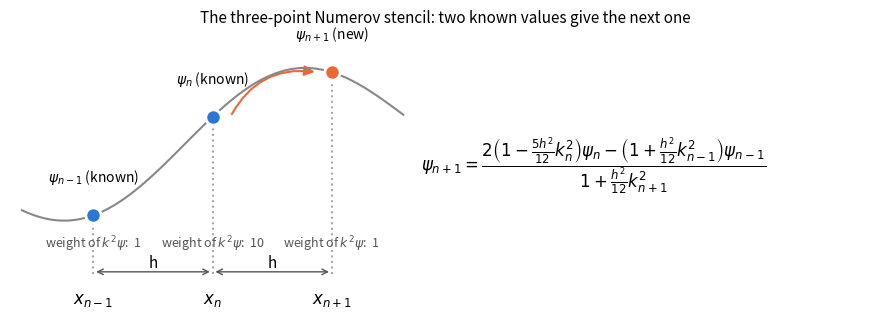
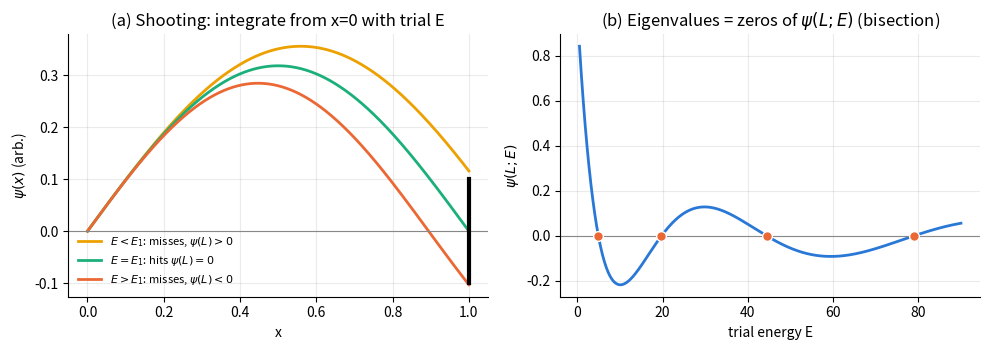
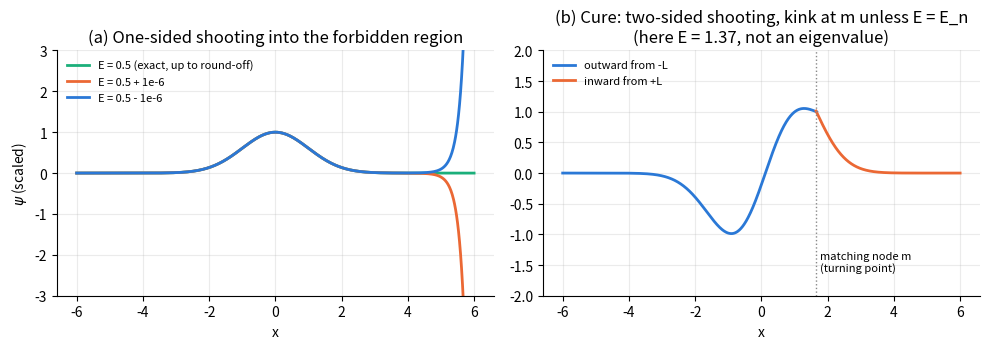
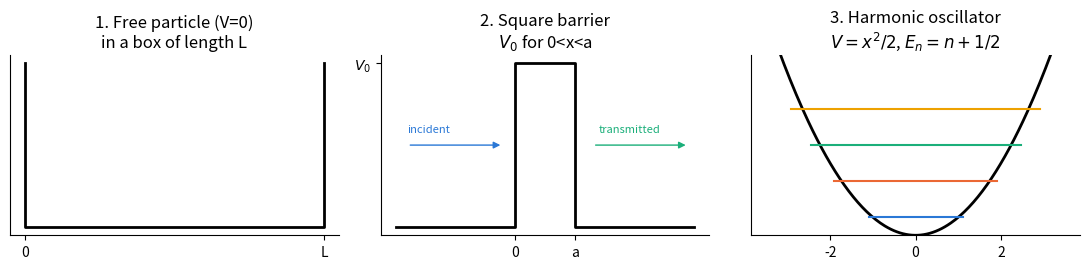

The script that saved these images, in order:
#!/usr/bin/env python3
"""Illustrations of the Numerov method used in the course notes."""
import numpy as np
import matplotlib
matplotlib.use("Agg")
import matplotlib.pyplot as plt
from matplotlib.patches import FancyArrowPatch

C = ["#2a78d6", "#eb6834", "#1baf7a", "#eda100", "#e87ba4"]

# ---------------------------------------------------------- 1. stencil
fig, ax = plt.subplots(figsize=(9, 3.4))
x = np.linspace(-1.6, 1.6, 300)
f = lambda t: 0.6 * np.sin(1.7 * t + 0.4) + 0.15 * t
ax.plot(x, f(x) + 1.3, color="#888888", lw=1.5)
for i, (xi, lab, w) in enumerate(zip((-1, 0, 1), (r"$x_{n-1}$", r"$x_n$", r"$x_{n+1}$"), ("1", "10", "1"))):
    col = C[1] if i == 2 else C[0]
    ax.plot([xi, xi], [0, f(xi) + 1.3], ":", color="#aaaaaa")
    ax.plot(xi, f(xi) + 1.3, "o", ms=11, color=col, mec="white", mew=2, zorder=5)
    ax.text(xi, -0.18, lab, ha="center", va="top", fontsize=12)
    ax.text(xi, f(xi) + 1.62, [r"$\psi_{n-1}$ (known)", r"$\psi_n$ (known)", r"$\psi_{n+1}$ (new)"][i],
            ha="center", fontsize=10)
    ax.text(xi, 0.25, f"weight of $k^2\\psi$:  {w}", ha="center", fontsize=9, color="#555555")
ax.annotate("", xy=(0, 0.02), xytext=(-1, 0.02), arrowprops=dict(arrowstyle="<->", color="#555555"))
ax.text(-0.5, 0.06, "h", ha="center", fontsize=11)
ax.annotate("", xy=(1, 0.02), xytext=(0, 0.02), arrowprops=dict(arrowstyle="<->", color="#555555"))
ax.text(0.5, 0.06, "h", ha="center", fontsize=11)
ax.add_patch(FancyArrowPatch((0.15, f(0) + 1.3), (0.88, f(1) + 1.3), connectionstyle="arc3,rad=-.35",
                             arrowstyle="-|>", mutation_scale=15, color=C[1], lw=1.5))
ax.text(1.75, 1.05, r"$\psi_{n+1}=\dfrac{2\left(1-\frac{5h^2}{12}k_n^2\right)\psi_n-\left(1+\frac{h^2}{12}k_{n-1}^2\right)\psi_{n-1}}{1+\frac{h^2}{12}k_{n+1}^2}$",
        fontsize=12, va="center")
ax.set(xlim=(-1.7, 5.6), ylim=(-0.45, 2.15)); ax.axis("off")
ax.set_title("The three-point Numerov stencil: two known values give the next one", fontsize=11, pad=22)
fig.tight_layout(); fig.savefig("fig_stencil.png", dpi=170)

# ---------------------------------------------------------- helpers
def numerov(k2, p0, p1, h):
    c = 1 + h * h * k2 / 12
    p = np.zeros(len(k2)); p[0], p[1] = p0, p1
    for n in range(1, len(k2) - 1):
        p[n + 1] = ((12 - 10 * c[n]) * p[n] - c[n - 1] * p[n - 1]) / c[n + 1]
    return p

# ---------------------------------------------------------- 2. shooting idea (box)
fig, ax = plt.subplots(1, 2, figsize=(10, 3.6))
N = 400; xg = np.linspace(0, 1, N + 1); h = xg[1]
Ex = np.pi ** 2 / 2
for i, (E, lab) in enumerate(((0.8 * Ex, r"$E<E_1$: misses, $\psi(L)>0$"), (Ex, r"$E=E_1$: hits $\psi(L)=0$"),
                              (1.25 * Ex, r"$E>E_1$: misses, $\psi(L)<0$"))):
    p = numerov(np.full(N + 1, 2 * E), 0, 1e-3 * h, h)
    ax[0].plot(xg, p / 1e-3, color=[C[3], C[2], C[1]][i], lw=2, label=lab)
ax[0].axhline(0, color="#888888", lw=.8)
ax[0].plot([1, 1], [-0.1, 0.1], color="k", lw=3)
ax[0].set(xlabel="x", ylabel=r"$\psi(x)$ (arb.)", title="(a) Shooting: integrate from x=0 with trial E")
ax[0].legend(frameon=False, fontsize=8, loc="lower left")
Es = np.linspace(0.5, 90, 600)
fL = [numerov(np.full(N + 1, 2 * E), 0, 1e-3 * h, h)[-1] / 1e-3 for E in Es]
ax[1].plot(Es, fL, color=C[0], lw=2)
ax[1].axhline(0, color="#888888", lw=.8)
for n in (1, 2, 3, 4):
    ax[1].plot(n * n * Ex, 0, "o", color=C[1], ms=7, mec="white")
ax[1].set(xlabel="trial energy E", ylabel=r"$\psi(L;E)$", title="(b) Eigenvalues = zeros of $\\psi(L;E)$ (bisection)")
for a in ax:
    a.spines[["top", "right"]].set_visible(False); a.grid(alpha=.25)
fig.tight_layout(); fig.savefig("fig_shooting.png", dpi=170)

# ---------------------------------------------------------- 3. instability fault (HO)
fig, ax = plt.subplots(1, 2, figsize=(10, 3.6))
L = 6.0; N = 1200; xg = np.linspace(-L, L, N + 1); h = xg[1] - xg[0]
for i, E in enumerate((0.5, 0.5 + 1e-6, 0.5 - 1e-6)):
    p = numerov(2 * E - xg ** 2, 0, 1e-10, h)
    p /= np.max(np.abs(p[: N // 2]))
    ax[0].plot(xg, p, color=[C[2], C[1], C[0]][i], lw=2,
               label=["E = 0.5 (exact, up to round-off)", "E = 0.5 + 1e-6", "E = 0.5 - 1e-6"][i])
ax[0].set(ylim=(-3, 3), xlabel="x", ylabel=r"$\psi$ (scaled)",
          title="(a) One-sided shooting into the forbidden region")
ax[0].legend(frameon=False, fontsize=8, loc="upper left")
# two-sided
E = 1.37
c = 1 + h * h * (2 * E - xg ** 2) / 12
m = np.searchsorted(xg, np.sqrt(2 * E))
pL = numerov(2 * E - xg ** 2, 0, 1e-10, h)[: m + 2]
pR = numerov((2 * E - xg ** 2)[::-1], 0, 1e-10, h)[::-1]
pL /= pL[m]; pR /= pR[m]
ax[1].plot(xg[: m + 2], pL, color=C[0], lw=2, label="outward from -L")
ax[1].plot(xg[m - 1:], pR[m - 1:], color=C[1], lw=2, label="inward from +L")
ax[1].axvline(xg[m], color="#888888", ls=":", lw=1)
ax[1].text(xg[m] + 0.1, -1.6, "matching node m\n(turning point)", fontsize=8)
ax[1].set(ylim=(-2, 2), xlabel="x", title="(b) Cure: two-sided shooting, kink at m unless E = E_n\n(here E = 1.37, not an eigenvalue)")
ax[1].legend(frameon=False, fontsize=8, loc="upper left")
for a in ax:
    a.spines[["top", "right"]].set_visible(False); a.grid(alpha=.25)
fig.tight_layout(); fig.savefig("fig_instability.png", dpi=170)

# ---------------------------------------------------------- 4. potentials of the 3 problems
fig, ax = plt.subplots(1, 3, figsize=(11, 2.8))
xx = np.linspace(0, 1, 10)
ax[0].plot([0, 0, 1, 1], [3, 0, 0, 3], color="k", lw=2)
ax[0].set(title="1. Free particle (V=0)\nin a box of length L", xticks=[0, 1], xticklabels=["0", "L"], yticks=[])
xb = [-2, 0, 0, 1, 1, 3]; vb = [0, 0, 5, 5, 0, 0]
ax[1].plot(xb, vb, color="k", lw=2)
ax[1].annotate("", xy=(-0.2, 2.5), xytext=(-1.8, 2.5), arrowprops=dict(arrowstyle="-|>", color=C[0]))
ax[1].text(-1.8, 2.9, "incident", color=C[0], fontsize=8)
ax[1].annotate("", xy=(2.9, 2.5), xytext=(1.3, 2.5), arrowprops=dict(arrowstyle="-|>", color=C[2]))
ax[1].text(1.4, 2.9, "transmitted", color=C[2], fontsize=8)
ax[1].set(title="2. Square barrier\n$V_0$ for 0<x<a", xticks=[0, 1], xticklabels=["0", "a"], yticks=[5], yticklabels=["$V_0$"])
xh = np.linspace(-3.5, 3.5, 200)
ax[2].plot(xh, xh ** 2 / 2, color="k", lw=2)
for n in range(4):
    ax[2].axhline(n + .5, xmin=.5 - np.sqrt(2 * n + 1) / 7, xmax=.5 + np.sqrt(2 * n + 1) / 7, color=C[n], lw=1.5)
ax[2].set(title="3. Harmonic oscillator\n$V=x^2/2$, $E_n=n+1/2$", ylim=(0, 5), yticks=[])
for a in ax:
    a.spines[["top", "right"]].set_visible(False)
fig.tight_layout(); fig.savefig("fig_potentials.png", dpi=170)
print("done")
